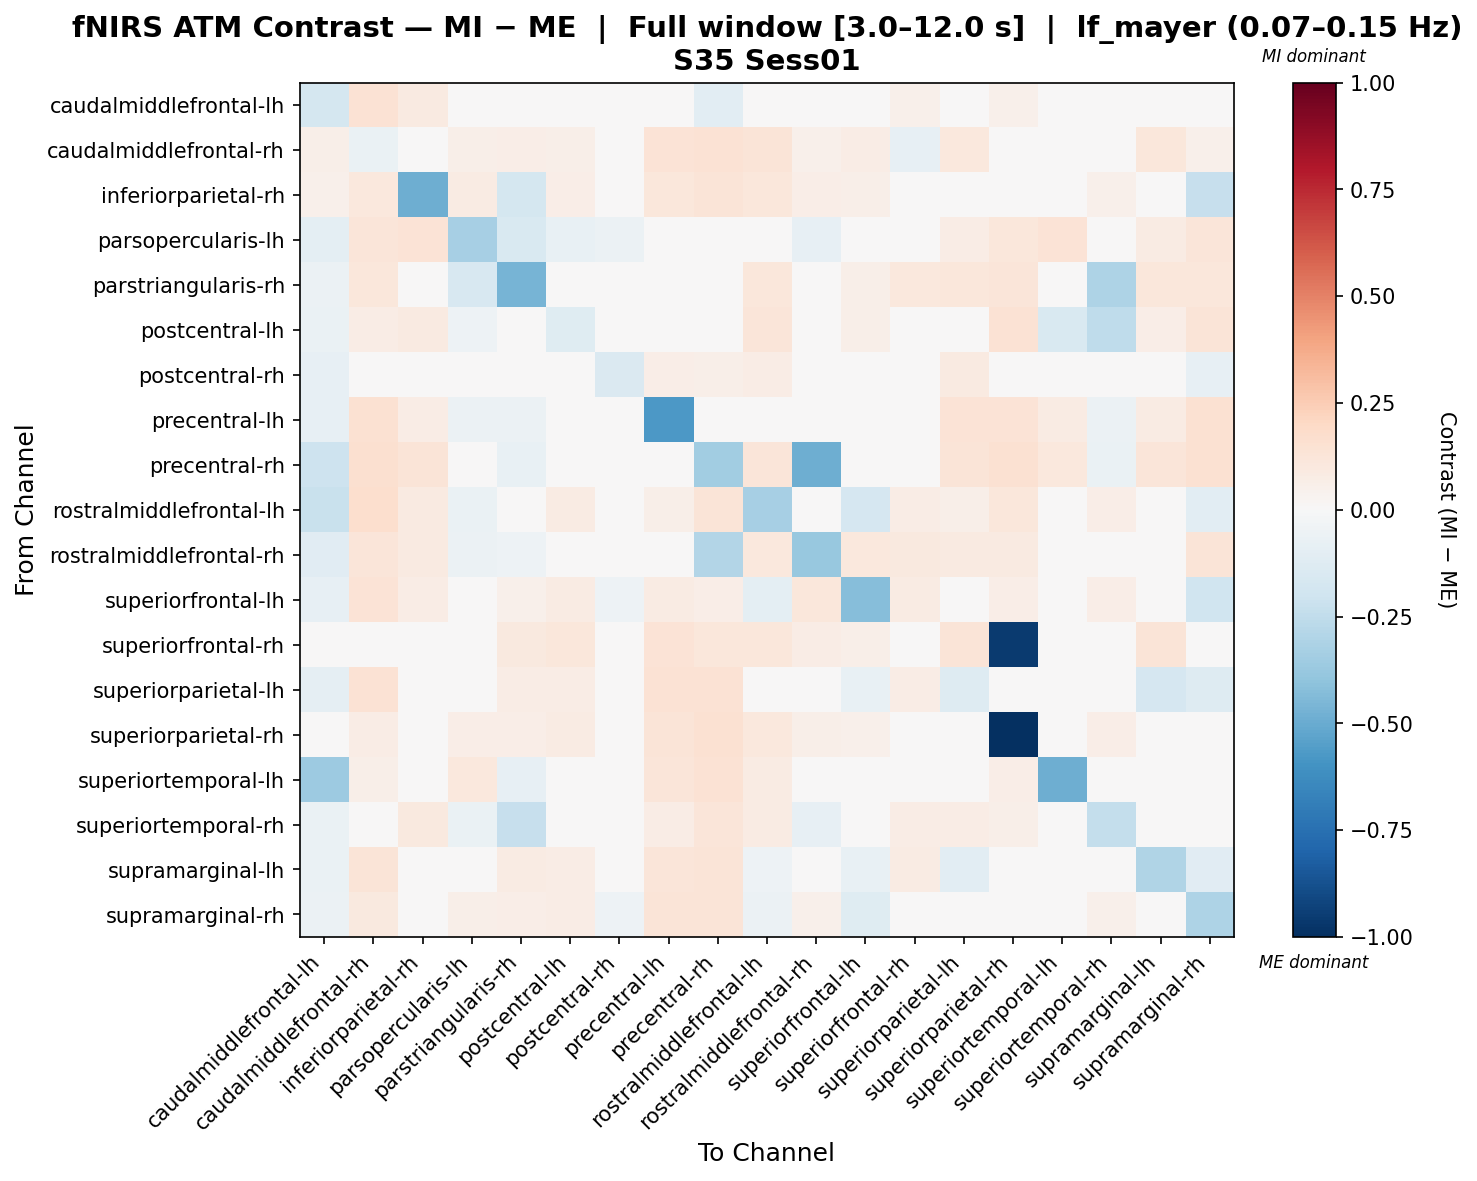

Values plotted in this chart, from the file beside it:
, caudalmiddlefrontal-lh, caudalmiddlefrontal-rh, inferiorparietal-rh, parsopercularis-lh, parstriangularis-rh, postcentral-lh, postcentral-rh, precentral-lh, precentral-rh, rostralmiddlefrontal-lh, rostralmiddlefrontal-rh, superiorfrontal-lh, superiorfrontal-rh, superiorparietal-lh, superiorparietal-rh, superiortemporal-lh, superiortemporal-rh, supramarginal-lh, supramarginal-rh
caudalmiddlefrontal-lh, -0.179, 0.1429, 0.09372, -0.03288, -0.03122, 0.0009246, -0.004103, 0.02034, -0.1025, -0.009544, -0.02889, 0.02939, 0.05459, 0.03508, 0.05459, -0.04272, -0.006828, 0.0007294, 0.00546
caudalmiddlefrontal-rh, 0.06187, -0.0654, 0.04333, 0.06187, 0.06401, 0.06071, -0.02779, 0.1361, 0.145, 0.129, 0.0534, 0.07258, -0.0805, 0.1039, 0.03021, 0.0007528, 0.03224, 0.1107, 0.0535
inferiorparietal-rh, 0.05147, 0.1018, -0.4858, 0.07907, -0.1728, 0.06727, 0.01796, 0.1146, 0.13, 0.1152, 0.06361, 0.05794, 0.01063, -4.5845614230491894e-05, -0.03304, 0.03017, 0.05046, 0.02927, -0.2278
parsopercularis-lh, -0.09573, 0.119, 0.1347, -0.3344, -0.1544, -0.0738, -0.05629, -0.02645, 0.01444, 0.02625, -0.07844, 0.01501, 0.02586, 0.07095, 0.1104, 0.1398, -0.0447, 0.08587, 0.1219
parstriangularis-rh, -0.06083, 0.1137, 0.04923, -0.1589, -0.4686, 0.04145, 0.02208, 0.04145, 0.008771, 0.1137, -0.03013, 0.05537, 0.1072, 0.1137, 0.1174, 0.01239, -0.3056, 0.1137, 0.1137
postcentral-lh, -0.06267, 0.07647, 0.08914, -0.05276, -0.02075, -0.1185, 0.005322, 0.0264, -0.04137, 0.1179, -0.0476, 0.05928, -0.01685, 0.04845, 0.1473, -0.1491, -0.2551, 0.06606, 0.1283
postcentral-rh, -0.08144, 0.01945, -0.005967, -0.02103, -0.003386, 0.02794, -0.1456, 0.06452, 0.05825, 0.07098, 0.009581, -0.01746, -0.04304, 0.08982, -0.005101, 0.04221, -0.00453, 0.02752, -0.08274
precentral-lh, -0.08219, 0.1518, 0.0771, -0.06061, -0.05557, -0.01567, 0.003972, -0.5775, -0.02373, 0.02133, -0.04735, 0.03459, 0.04769, 0.1387, 0.137, 0.08042, -0.06045, 0.07876, 0.1518
precentral-rh, -0.2101, 0.1617, 0.1276, 0.004495, -0.07743, -0.02264, 0.003978, 0.04146, -0.3468, 0.1194, -0.4908, 0.04759, 0.04062, 0.1297, 0.1537, 0.1057, -0.06363, 0.1197, 0.1556
rostralmiddlefrontal-lh, -0.226, 0.1657, 0.08676, -0.06665, 0.01578, 0.08085, 0.0009966, 0.05533, 0.1303, -0.3356, 0.04559, -0.1706, 0.07572, 0.055, 0.1104, 0.04883, 0.06872, -0.03542, -0.1057
rostralmiddlefrontal-rh, -0.1129, 0.1227, 0.08997, -0.0598, -0.05142, -0.002986, 0.03922, 0.03797, -0.2957, 0.1047, -0.3763, 0.1073, 0.09419, 0.08649, 0.08903, -0.009655, -0.03379, 0.04231, 0.1287
superiorfrontal-lh, -0.08509, 0.1385, 0.07265, 0.0001191, 0.0512, 0.07979, -0.05101, 0.08088, 0.06805, -0.1009, 0.1109, -0.4275, 0.08491, 0.02988, 0.06293, 0.04757, 0.06805, -0.03228, -0.1987
superiorfrontal-rh, 0.04435, -0.04516, -0.02134, 0.02218, 0.09897, 0.1167, -0.03888, 0.1395, 0.1126, 0.1122, 0.07077, 0.05913, -0.03404, 0.127, -0.9569, 0.0365, 0.03137, 0.1267, -0.001566
superiorparietal-lh, -0.09231, 0.1426, -0.02574, 0.04273, 0.07489, 0.07542, -0.03628, 0.1429, 0.1426, -0.03492, -0.006219, -0.07691, 0.07406, -0.1251, -0.01622, -0.02612, 0.04008, -0.169, -0.1265
superiorparietal-rh, 0.04145, 0.07721, -0.02556, 0.0627, 0.06868, 0.08411, 0.0276, 0.1314, 0.1508, 0.1088, 0.05712, 0.05066, 0.02228, 0.0207, -1.0, 0.04583, 0.06561, 0.03136, -0.02078
superiortemporal-lh, -0.3635, 0.05745, 0.04972, 0.1079, -0.08553, 0.03408, 0.04568, 0.1185, 0.1447, 0.08456, 0.007818, 0.04082, 0.0428, -0.004591, 0.06725, -0.4891, 0.04872, 0.04783, 0.04486
superiortemporal-rh, -0.06375, 0.02744, 0.1008, -0.06334, -0.2322, -0.04602, 0.01769, 0.07033, 0.1246, 0.07832, -0.08192, 0.04786, 0.07296, 0.07079, 0.05657, -0.009911, -0.2411, 0.02526, 0.04569
supramarginal-lh, -0.0681, 0.129, -9.038970618107864e-05, 0.04853, 0.08177, 0.07721, -0.02687, 0.1174, 0.1305, -0.05311, 0.0263, -0.07249, 0.08056, -0.1078, -0.0005274, 0.006453, 0.04704, -0.304, -0.1119
supramarginal-rh, -0.05788, 0.09975, -0.04811, 0.06147, 0.06286, 0.07649, -0.05016, 0.1316, 0.1309, -0.06162, 0.05361, -0.1237, 0.01254, -0.005041, -0.0221, 0.02671, 0.05201, -0.02881, -0.3105
